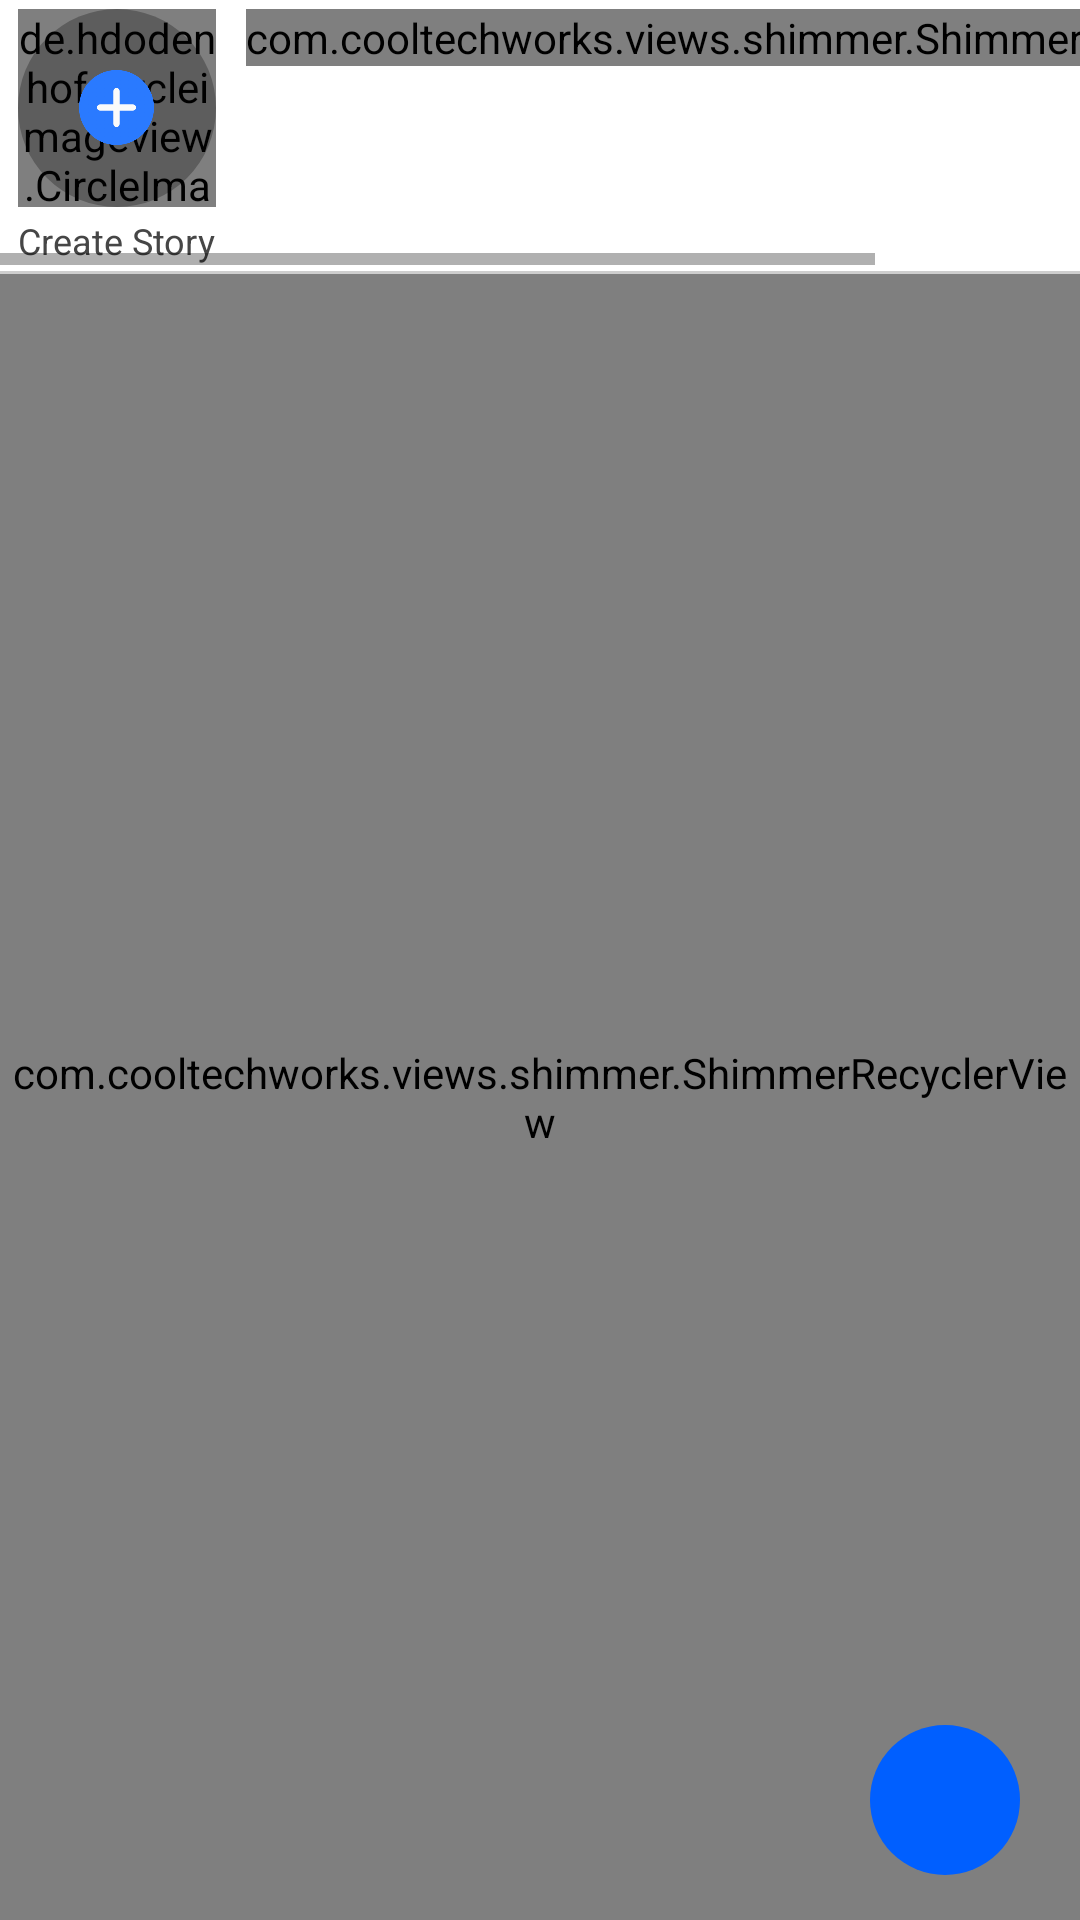

Android layout source for this screen:
<!-- AndroidManifest.xml: application theme Theme.EduPlanet_ELearningApp -->
<!-- res/layout/fragment_feed.xml -->
<?xml version="1.0" encoding="utf-8"?>
<RelativeLayout xmlns:android="http://schemas.android.com/apk/res/android"
    xmlns:app="http://schemas.android.com/apk/res-auto"
    xmlns:tools="http://schemas.android.com/tools"
    android:layout_width="match_parent"
    android:layout_height="match_parent"
    android:background="@color/white"
    tools:context=".Fragments.FeedFragment">

    <LinearLayout
        android:layout_width="match_parent"
        android:layout_height="match_parent"
        android:layout_alignParentStart="true"
        android:layout_alignParentTop="true"
        android:layout_alignParentEnd="true"
        android:layout_alignParentBottom="true"
        android:background="@color/white"
        android:orientation="vertical">

        <LinearLayout
            android:layout_width="match_parent"
            android:layout_height="wrap_content"
            android:orientation="horizontal">

            <HorizontalScrollView
                android:layout_width="match_parent"
                android:layout_height="match_parent">

                <LinearLayout
                    android:layout_width="wrap_content"
                    android:layout_height="match_parent"
                    android:layout_marginTop="3dp"
                    android:orientation="horizontal">

                    <RelativeLayout
                        android:layout_width="wrap_content"
                        android:layout_height="wrap_content"
                        android:layout_marginStart="6dp"
                        android:layout_marginEnd="10dp">

                        <RelativeLayout
                            android:id="@+id/addStory"
                            android:layout_width="66dp"
                            android:layout_height="66dp">

                            <de.hdodenhof.circleimageview.CircleImageView
                                android:id="@+id/imageView"
                                android:layout_width="66dp"
                                android:layout_height="66dp"
                                android:src="@drawable/avatar2"
                                app:civ_border_color="@color/black"
                                app:civ_border_width="2dp"/>

                            <View
                                android:id="@+id/view2"
                                android:layout_width="match_parent"
                                android:layout_height="match_parent"
                                android:layout_alignStart="@id/imageView"
                                android:layout_alignTop="@id/imageView"
                                android:layout_alignEnd="@id/imageView"
                                android:layout_alignBottom="@id/imageView"
                                android:background="@drawable/black_shade_bg" />

                            <ImageView
                                android:layout_width="25dp"
                                android:layout_height="25dp"
                                android:layout_centerInParent="true"
                                android:src="@drawable/add_story" />

                        </RelativeLayout>

                        <TextView
                            android:layout_width="match_parent"
                            android:layout_height="wrap_content"
                            android:layout_below="@id/addStory"
                            android:layout_marginTop="3dp"
                            android:gravity="center"
                            android:text="Create Story"
                            android:textColor="@color/textColor1"
                            android:textSize="12sp" />

                    </RelativeLayout>

                    <com.cooltechworks.views.shimmer.ShimmerRecyclerView
                        android:id="@+id/stories_rv"
                        android:layout_width="wrap_content"
                        android:layout_height="wrap_content"
                        app:shimmer_demo_child_count="7"
                        app:shimmer_demo_layout="@layout/post_shimmer_layout" />

                </LinearLayout>

            </HorizontalScrollView>

        </LinearLayout>

        <View
            android:id="@+id/view"
            android:layout_width="match_parent"
            android:layout_height="1dp"
            android:layout_marginTop="2dp"
            android:background="@color/lineColor" />

        <ScrollView
            android:layout_width="match_parent"
            android:layout_height="match_parent"
            android:fillViewport="true">

            <com.cooltechworks.views.shimmer.ShimmerRecyclerView
                android:id="@+id/postRecyclerView"
                android:layout_width="match_parent"
                android:layout_height="match_parent"
                app:shimmer_demo_child_count="10"
                app:shimmer_demo_layout="@layout/post_shimmer_layout"/>

        </ScrollView>

    </LinearLayout>

    <ImageView
        android:id="@+id/createPost"
        android:layout_width="50dp"
        android:layout_height="50dp"
        android:layout_alignParentEnd="true"
        android:layout_alignParentBottom="true"
        android:layout_marginEnd="20dp"
        android:layout_marginBottom="15dp"
        android:background="@drawable/add_btn_background"
        android:src="@drawable/add"
        android:tint="@color/white" />


</RelativeLayout>
<!-- res/layout/post_shimmer_layout.xml (included above) -->
<?xml version="1.0" encoding="utf-8"?>
<RelativeLayout xmlns:android="http://schemas.android.com/apk/res/android"
    android:layout_width="match_parent"
    android:layout_height="match_parent"
    android:layout_marginTop="4dp">

    <View
        android:id="@+id/view1"
        android:layout_width="40dp"
        android:layout_height="40dp"
        android:background="@drawable/circle_bg"
        android:backgroundTint="@color/grey2"
        android:layout_alignParentTop="true"
        android:layout_alignParentStart="true"
        android:layout_marginStart="5dp"/>

    <View
        android:id="@+id/view2"
        android:layout_width="80dp"
        android:layout_height="18dp"
        android:layout_toEndOf="@id/view1"
        android:layout_centerVertical="true"
        android:layout_alignTop="@id/view1"
        android:background="@color/grey2"
        android:layout_marginTop="10dp"
        android:layout_marginStart="10dp"/>

    <View
        android:id="@+id/view3"
        android:layout_width="10dp"
        android:layout_height="22dp"
        android:layout_alignParentTop="true"
        android:layout_alignParentEnd="true"
        android:layout_alignTop="@id/view1"
        android:layout_alignBottom="@id/view1"
        android:background="@color/grey2"
        android:layout_marginEnd="5dp"
        android:layout_marginTop="4dp"
        android:layout_marginBottom="8dp"/>


    <View
        android:id="@+id/view4"
        android:layout_width="match_parent"
        android:layout_height="20dp"
        android:background="@color/grey2"
        android:layout_below="@id/view1"
        android:layout_marginTop="9dp"
        android:layout_marginStart="8dp"
        android:layout_marginEnd="8dp"
        android:layout_marginBottom="5dp"/>

    <View
        android:id="@+id/view5"
        android:layout_width="match_parent"
        android:layout_height="350dp"
        android:layout_below="@id/view4"
        android:layout_marginTop="5dp"
        android:background="@color/grey2"
        android:layout_alignParentStart="true"
        android:layout_alignParentEnd="true"/>

    <View
        android:id="@+id/view6"
        android:layout_width="match_parent"
        android:layout_height="30dp"
        android:background="@color/grey2"
        android:layout_marginTop="7dp"
        android:layout_marginStart="8dp"
        android:layout_marginEnd="8dp"
        android:layout_below="@id/view5" />

</RelativeLayout>
<!-- resources referenced by this layout -->
<resources>
  <color name="black">#FF000000</color>
  <color name="grey2">#E6E6E6</color>
  <color name="lineColor">#CECECE</color>
  <color name="textColor1">#464646</color>
  <color name="white">#FFFFFFFF</color>
  <!-- drawable add_btn_background (drawable) -->
  <?xml version="1.0" encoding="utf-8"?>
  <shape android:shape="oval" xmlns:android="http://schemas.android.com/apk/res/android">
  
      <solid android:color="@color/blue1"/>
  
  </shape>
  <!-- drawable add_story: png bitmap (drawable, 12289 bytes) -->
  <!-- drawable black_shade_bg (drawable) -->
  <?xml version="1.0" encoding="utf-8"?>
  <shape xmlns:android="http://schemas.android.com/apk/res/android">
  
      <solid android:color="#45000000"/>
      <corners android:radius="66dp"/>
  
  </shape>
  <style name="Theme.EduPlanet_ELearningApp" parent="Theme.MaterialComponents.DayNight.NoActionBar">
          
          <item name="colorPrimary">@color/blue1</item>
          <item name="colorPrimaryVariant">@color/blue1</item>
          <item name="colorOnPrimary">@color/white</item>
          
          <item name="colorSecondary">@color/teal_200</item>
          <item name="colorSecondaryVariant">@color/teal_700</item>
          <item name="colorOnSecondary">@color/black</item>
          
          <item name="android:statusBarColor" tools:targetApi="l">?attr/colorPrimaryVariant</item>
          
      </style>
  <color name="blue1">#005FFF</color>
  <color name="teal_200">#FF03DAC5</color>
  <color name="teal_700">#FF018786</color>
</resources>
